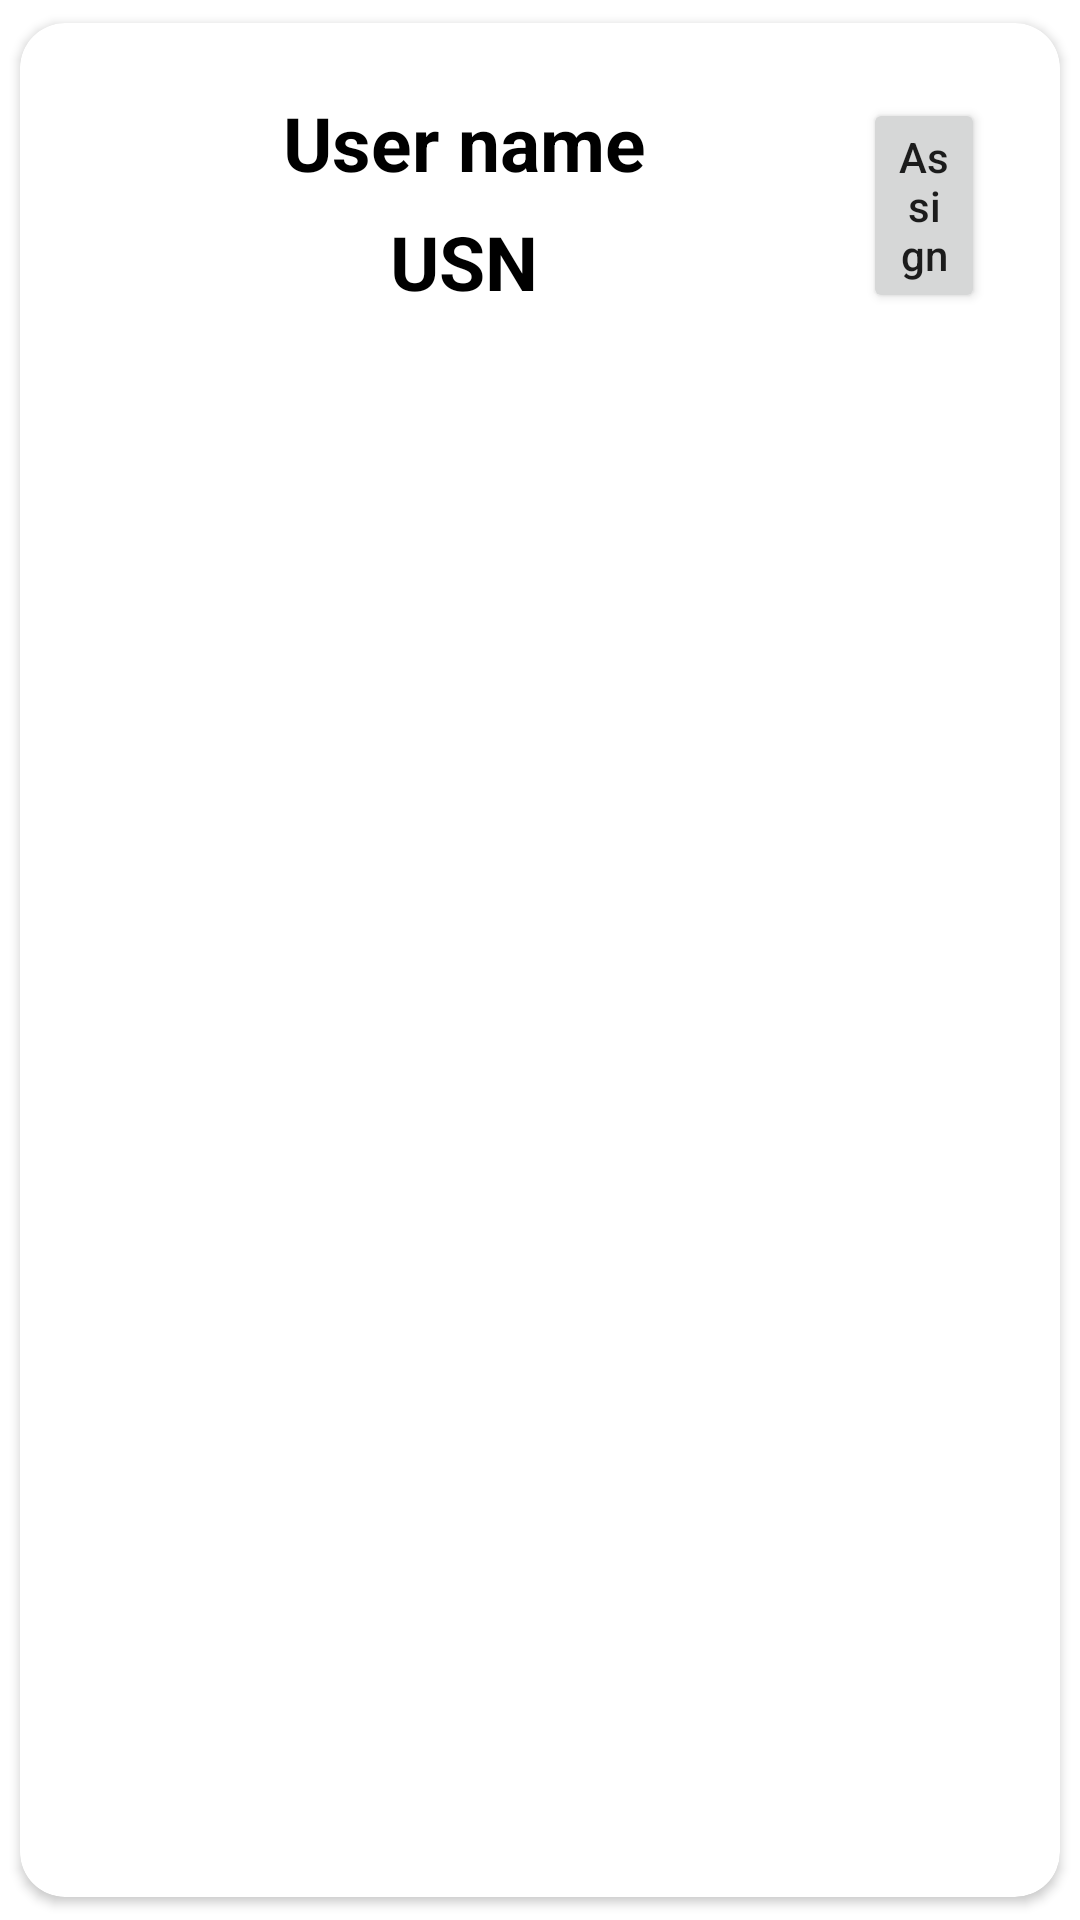

This screen was rendered from an Android layout file. Write that file and the resources it references.
<!-- AndroidManifest.xml: application theme Theme.MyLib -->
<!-- res/layout/userslist.xml -->
<?xml version="1.0" encoding="utf-8"?>
<androidx.cardview.widget.CardView xmlns:android="http://schemas.android.com/apk/res/android"
    android:layout_width="match_parent"
    android:layout_height="wrap_content"
    xmlns:app="http://schemas.android.com/apk/res-auto"
    app:cardCornerRadius="15sp"
    android:elevation="6dp"
    app:cardUseCompatPadding="true">

 <RelativeLayout
     android:layout_width="match_parent"
     android:layout_height="wrap_content"
     android:padding="20dp">


  <TextView
      android:id="@+id/username"
      android:layout_width="250dp"
      android:layout_height="wrap_content"
      android:text="User name"
      android:gravity="center"
      android:textColor="@color/black"
      android:layout_margin="3dp"
      android:textSize="25dp"
      android:textStyle="bold"></TextView>

  <TextView
      android:id="@+id/usernumber"
      android:layout_width="250dp"
      android:layout_height="wrap_content"
      android:text="USN"
      android:layout_margin="3dp"
      android:layout_below="@+id/username"
      android:gravity="center"
      android:textColor="@color/black"
      android:textSize="25dp"
      android:textStyle="bold"></TextView>
  <Button
      android:id="@+id/assignButton"
      android:layout_width="110dp"
      android:layout_height="wrap_content"
      android:layout_toRightOf="@+id/username"
      android:gravity="center"
      android:layout_margin="5dp"
      android:text="Assign"
      android:textAllCaps="false"></Button>



 </RelativeLayout>


</androidx.cardview.widget.CardView>
<!-- resources referenced by this layout -->
<resources>
  <style name="Theme.MyLib" parent="Theme.MaterialComponents.Light.DarkActionBar">
      
          <item name="colorPrimary">#56E39F</item>
          <item name="colorPrimaryVariant">#59C9A5</item>
          <item name="colorOnPrimary">#3B2C35</item>
          
          <item name="colorSecondary">#59C9A5</item>
          <item name="colorSecondaryVariant">#5B6C5D</item>
          <item name="colorOnSecondary">#5A875A</item>
          
          <item name="android:statusBarColor" tools:targetApi="l">?attr/colorPrimaryVariant</item>
          
      </style>
  <!-- not gathered from this repository: default colours our renderer supplied (Android Studio template values) -->
  <color name="black">#FF000000</color>
</resources>
